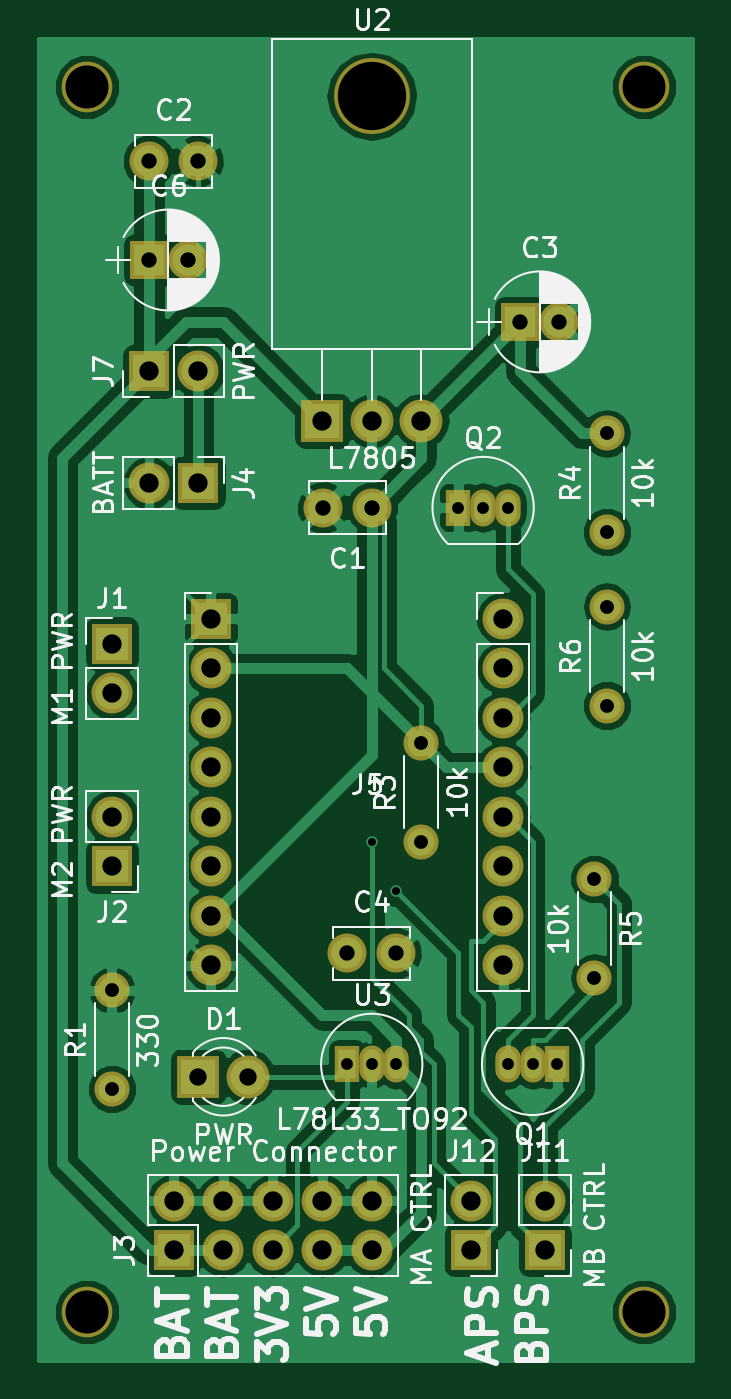
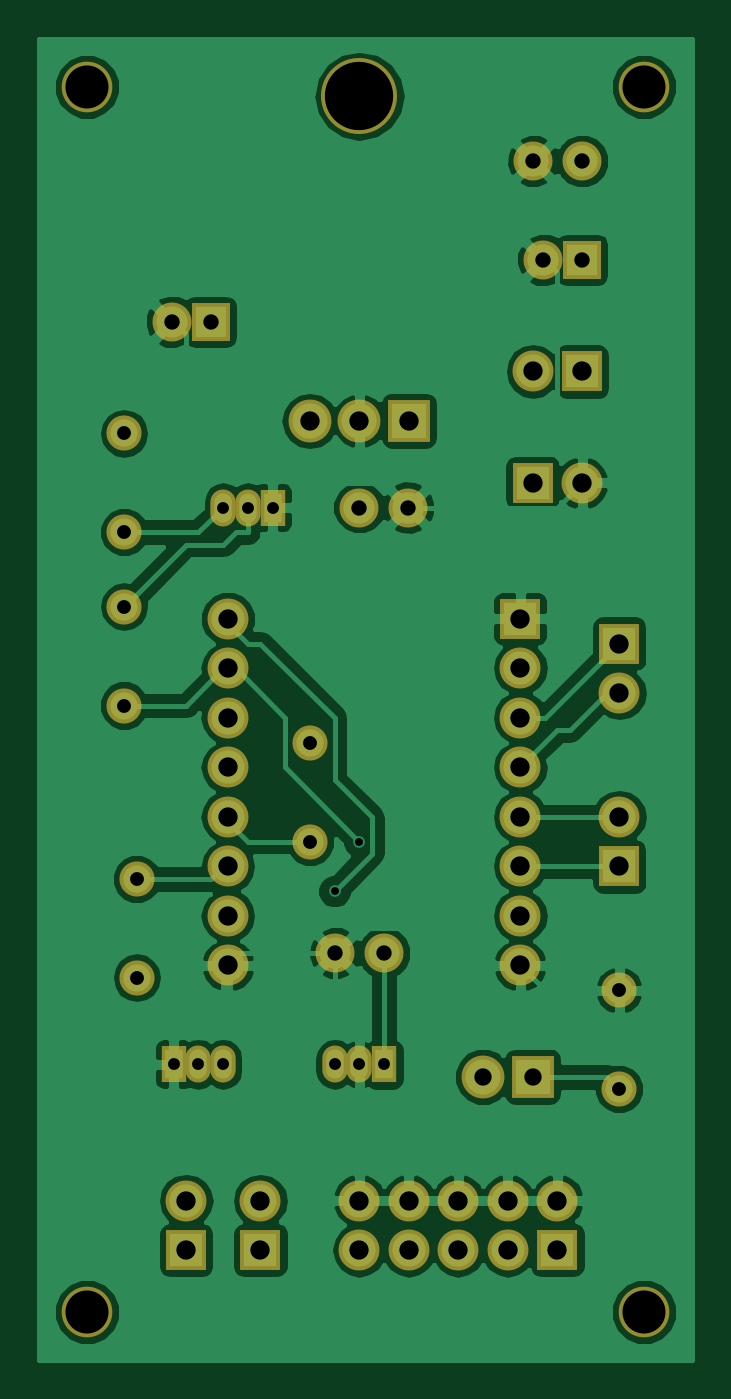
Circuit board: 8 layer files. Board 33.5 x 67.8 mm.
- bottom_copper: robot-B.Cu.gbr (76146 bytes)
- bottom_mask: robot-B.Mask.gbr (2787 bytes)
- bottom_silk: robot-B.SilkS.gbr (288 bytes)
- top_copper: robot-F.Cu.gbr (71620 bytes)
- top_mask: robot-F.Mask.gbr (2787 bytes)
- top_silk: robot-F.SilkS.gbr (57164 bytes)
- drill: robot-NPTH.drl (242 bytes)
- drill: robot.drl (1201 bytes)

=== bottom_copper: robot-B.Cu.gbr (76146 bytes, source omitted) ===
=== bottom_mask: robot-B.Mask.gbr ===
G04 #@! TF.FileFunction,Soldermask,Bot*
%FSLAX46Y46*%
G04 Gerber Fmt 4.6, Leading zero omitted, Abs format (unit mm)*
G04 Created by KiCad (PCBNEW 4.0.7) date Sunday, April 15, 2018 'PMt' 03:49:00 PM*
%MOMM*%
%LPD*%
G01*
G04 APERTURE LIST*
%ADD10C,0.100000*%
%ADD11C,2.000000*%
%ADD12R,2.100000X2.100000*%
%ADD13O,2.100000X2.100000*%
%ADD14O,3.900000X3.900000*%
%ADD15R,2.200000X2.200000*%
%ADD16O,2.200000X2.200000*%
%ADD17O,1.300000X1.900000*%
%ADD18R,1.300000X1.900000*%
%ADD19R,2.000000X2.000000*%
%ADD20C,2.200000*%
%ADD21C,1.800000*%
%ADD22O,1.800000X1.800000*%
%ADD23C,2.600000*%
%ADD24C,2.100000*%
G04 APERTURE END LIST*
D10*
D11*
X112395000Y-76835000D03*
X114895000Y-76835000D03*
D12*
X100330000Y-60960000D03*
D13*
X100330000Y-63500000D03*
D12*
X100330000Y-72390000D03*
D13*
X100330000Y-69850000D03*
D14*
X113665000Y-32870000D03*
D15*
X111125000Y-49530000D03*
D16*
X113665000Y-49530000D03*
X116205000Y-49530000D03*
D17*
X113665000Y-82550000D03*
X114935000Y-82550000D03*
D18*
X112395000Y-82550000D03*
D19*
X102235000Y-41275000D03*
D11*
X104235000Y-41275000D03*
D15*
X104775000Y-83185000D03*
D20*
X107315000Y-83185000D03*
D12*
X122555000Y-92075000D03*
D13*
X122555000Y-89535000D03*
D12*
X118745000Y-92075000D03*
D13*
X118745000Y-89535000D03*
D21*
X100330000Y-83820000D03*
D22*
X100330000Y-78740000D03*
D21*
X116205000Y-71120000D03*
D22*
X116205000Y-66040000D03*
D21*
X125730000Y-55245000D03*
D22*
X125730000Y-50165000D03*
D11*
X113665000Y-53975000D03*
X111165000Y-53975000D03*
X102235000Y-36195000D03*
X104735000Y-36195000D03*
D19*
X121285000Y-44450000D03*
D11*
X123285000Y-44450000D03*
D12*
X103505000Y-92075000D03*
D13*
X103505000Y-89535000D03*
X106045000Y-92075000D03*
X106045000Y-89535000D03*
X108585000Y-92075000D03*
X108585000Y-89535000D03*
X111125000Y-92075000D03*
X111125000Y-89535000D03*
X113665000Y-92075000D03*
X113665000Y-89535000D03*
D21*
X125095000Y-73025000D03*
D22*
X125095000Y-78105000D03*
D21*
X125730000Y-64135000D03*
D22*
X125730000Y-59055000D03*
D12*
X104775000Y-52705000D03*
D13*
X102235000Y-52705000D03*
D17*
X121920000Y-82550000D03*
X120650000Y-82550000D03*
D18*
X123190000Y-82550000D03*
D17*
X119380000Y-53975000D03*
X120650000Y-53975000D03*
D18*
X118110000Y-53975000D03*
D23*
X127635000Y-32385000D03*
X99060000Y-32385000D03*
X127635000Y-95250000D03*
X99060000Y-95250000D03*
D12*
X102235000Y-46990000D03*
D13*
X104775000Y-46990000D03*
X120410000Y-77470000D03*
X120410000Y-74930000D03*
X120410000Y-72390000D03*
X120410000Y-69850000D03*
X120410000Y-67310000D03*
X120410000Y-64770000D03*
X120410000Y-62230000D03*
D24*
X120410000Y-59690000D03*
D12*
X105410000Y-59690000D03*
D13*
X105410000Y-62230000D03*
X105410000Y-64770000D03*
X105410000Y-67310000D03*
X105410000Y-69850000D03*
X105410000Y-72390000D03*
X105410000Y-74930000D03*
X105410000Y-77470000D03*
M02*

=== bottom_silk: robot-B.SilkS.gbr ===
G04 #@! TF.FileFunction,Legend,Bot*
%FSLAX46Y46*%
G04 Gerber Fmt 4.6, Leading zero omitted, Abs format (unit mm)*
G04 Created by KiCad (PCBNEW 4.0.7) date Sunday, April 15, 2018 'PMt' 03:49:00 PM*
%MOMM*%
%LPD*%
G01*
G04 APERTURE LIST*
%ADD10C,0.100000*%
G04 APERTURE END LIST*
D10*
M02*

=== top_copper: robot-F.Cu.gbr (71620 bytes, source omitted) ===
=== top_mask: robot-F.Mask.gbr ===
G04 #@! TF.FileFunction,Soldermask,Top*
%FSLAX46Y46*%
G04 Gerber Fmt 4.6, Leading zero omitted, Abs format (unit mm)*
G04 Created by KiCad (PCBNEW 4.0.7) date Sunday, April 15, 2018 'PMt' 03:49:00 PM*
%MOMM*%
%LPD*%
G01*
G04 APERTURE LIST*
%ADD10C,0.100000*%
%ADD11C,2.000000*%
%ADD12R,2.100000X2.100000*%
%ADD13O,2.100000X2.100000*%
%ADD14O,3.900000X3.900000*%
%ADD15R,2.200000X2.200000*%
%ADD16O,2.200000X2.200000*%
%ADD17O,1.300000X1.900000*%
%ADD18R,1.300000X1.900000*%
%ADD19R,2.000000X2.000000*%
%ADD20C,2.200000*%
%ADD21C,1.800000*%
%ADD22O,1.800000X1.800000*%
%ADD23C,2.600000*%
%ADD24C,2.100000*%
G04 APERTURE END LIST*
D10*
D11*
X112395000Y-76835000D03*
X114895000Y-76835000D03*
D12*
X100330000Y-60960000D03*
D13*
X100330000Y-63500000D03*
D12*
X100330000Y-72390000D03*
D13*
X100330000Y-69850000D03*
D14*
X113665000Y-32870000D03*
D15*
X111125000Y-49530000D03*
D16*
X113665000Y-49530000D03*
X116205000Y-49530000D03*
D17*
X113665000Y-82550000D03*
X114935000Y-82550000D03*
D18*
X112395000Y-82550000D03*
D19*
X102235000Y-41275000D03*
D11*
X104235000Y-41275000D03*
D15*
X104775000Y-83185000D03*
D20*
X107315000Y-83185000D03*
D12*
X122555000Y-92075000D03*
D13*
X122555000Y-89535000D03*
D12*
X118745000Y-92075000D03*
D13*
X118745000Y-89535000D03*
D21*
X100330000Y-83820000D03*
D22*
X100330000Y-78740000D03*
D21*
X116205000Y-71120000D03*
D22*
X116205000Y-66040000D03*
D21*
X125730000Y-55245000D03*
D22*
X125730000Y-50165000D03*
D11*
X113665000Y-53975000D03*
X111165000Y-53975000D03*
X102235000Y-36195000D03*
X104735000Y-36195000D03*
D19*
X121285000Y-44450000D03*
D11*
X123285000Y-44450000D03*
D12*
X103505000Y-92075000D03*
D13*
X103505000Y-89535000D03*
X106045000Y-92075000D03*
X106045000Y-89535000D03*
X108585000Y-92075000D03*
X108585000Y-89535000D03*
X111125000Y-92075000D03*
X111125000Y-89535000D03*
X113665000Y-92075000D03*
X113665000Y-89535000D03*
D21*
X125095000Y-73025000D03*
D22*
X125095000Y-78105000D03*
D21*
X125730000Y-64135000D03*
D22*
X125730000Y-59055000D03*
D12*
X104775000Y-52705000D03*
D13*
X102235000Y-52705000D03*
D17*
X121920000Y-82550000D03*
X120650000Y-82550000D03*
D18*
X123190000Y-82550000D03*
D17*
X119380000Y-53975000D03*
X120650000Y-53975000D03*
D18*
X118110000Y-53975000D03*
D23*
X127635000Y-32385000D03*
X99060000Y-32385000D03*
X127635000Y-95250000D03*
X99060000Y-95250000D03*
D12*
X102235000Y-46990000D03*
D13*
X104775000Y-46990000D03*
X120410000Y-77470000D03*
X120410000Y-74930000D03*
X120410000Y-72390000D03*
X120410000Y-69850000D03*
X120410000Y-67310000D03*
X120410000Y-64770000D03*
X120410000Y-62230000D03*
D24*
X120410000Y-59690000D03*
D12*
X105410000Y-59690000D03*
D13*
X105410000Y-62230000D03*
X105410000Y-64770000D03*
X105410000Y-67310000D03*
X105410000Y-69850000D03*
X105410000Y-72390000D03*
X105410000Y-74930000D03*
X105410000Y-77470000D03*
M02*

=== top_silk: robot-F.SilkS.gbr (57164 bytes, source omitted) ===
=== drill: robot-NPTH.drl ===
M48
;DRILL file {KiCad 4.0.7} date Sunday, April 15, 2018 'PMt' 03:49:04 PM
;FORMAT={-:-/ absolute / inch / decimal}
FMAT,2
INCH,TZ
T1C0.087
T2C0.138
%
G90
G05
M72
T1
X3.9Y-1.275
X3.9Y-3.75
X5.025Y-1.275
X5.025Y-3.75
T2
X4.475Y-1.2941
T0
M30

=== drill: robot.drl ===
M48
;DRILL file {KiCad 4.0.7} date Sunday, April 15, 2018 'PMt' 03:49:04 PM
;FORMAT={-:-/ absolute / inch / decimal}
FMAT,2
INCH,TZ
T1C0.016
T2C0.024
T3C0.028
T4C0.031
T5C0.035
T6C0.039
%
G90
G05
M72
T1
X4.475Y-2.8
X4.525Y-2.9
T2
X4.425Y-3.25
X4.475Y-3.25
X4.525Y-3.25
X4.65Y-2.125
X4.7Y-2.125
X4.75Y-2.125
X4.75Y-3.25
X4.8Y-3.25
X4.85Y-3.25
T3
X3.95Y-3.1
X3.95Y-3.3
X4.575Y-2.6
X4.575Y-2.8
X4.925Y-2.875
X4.925Y-3.075
X4.95Y-1.975
X4.95Y-2.175
X4.95Y-2.325
X4.95Y-2.525
T4
X4.025Y-1.425
X4.025Y-1.625
X4.1037Y-1.625
X4.1234Y-1.425
X4.3766Y-2.125
X4.425Y-3.025
X4.475Y-2.125
X4.5234Y-3.025
X4.775Y-1.75
X4.8537Y-1.75
T5
X4.125Y-3.275
X4.225Y-3.275
T6
X3.95Y-2.4
X3.95Y-2.5
X3.95Y-2.75
X3.95Y-2.85
X4.025Y-1.85
X4.025Y-2.075
X4.075Y-3.525
X4.075Y-3.625
X4.125Y-1.85
X4.125Y-2.075
X4.15Y-2.35
X4.15Y-2.45
X4.15Y-2.55
X4.15Y-2.65
X4.15Y-2.75
X4.15Y-2.85
X4.15Y-2.95
X4.15Y-3.05
X4.175Y-3.525
X4.175Y-3.625
X4.275Y-3.525
X4.275Y-3.625
X4.375Y-1.95
X4.375Y-3.525
X4.375Y-3.625
X4.475Y-1.95
X4.475Y-3.525
X4.475Y-3.625
X4.575Y-1.95
X4.675Y-3.525
X4.675Y-3.625
X4.7406Y-2.35
X4.7406Y-2.45
X4.7406Y-2.55
X4.7406Y-2.65
X4.7406Y-2.75
X4.7406Y-2.85
X4.7406Y-2.95
X4.7406Y-3.05
X4.825Y-3.525
X4.825Y-3.625
T0
M30

